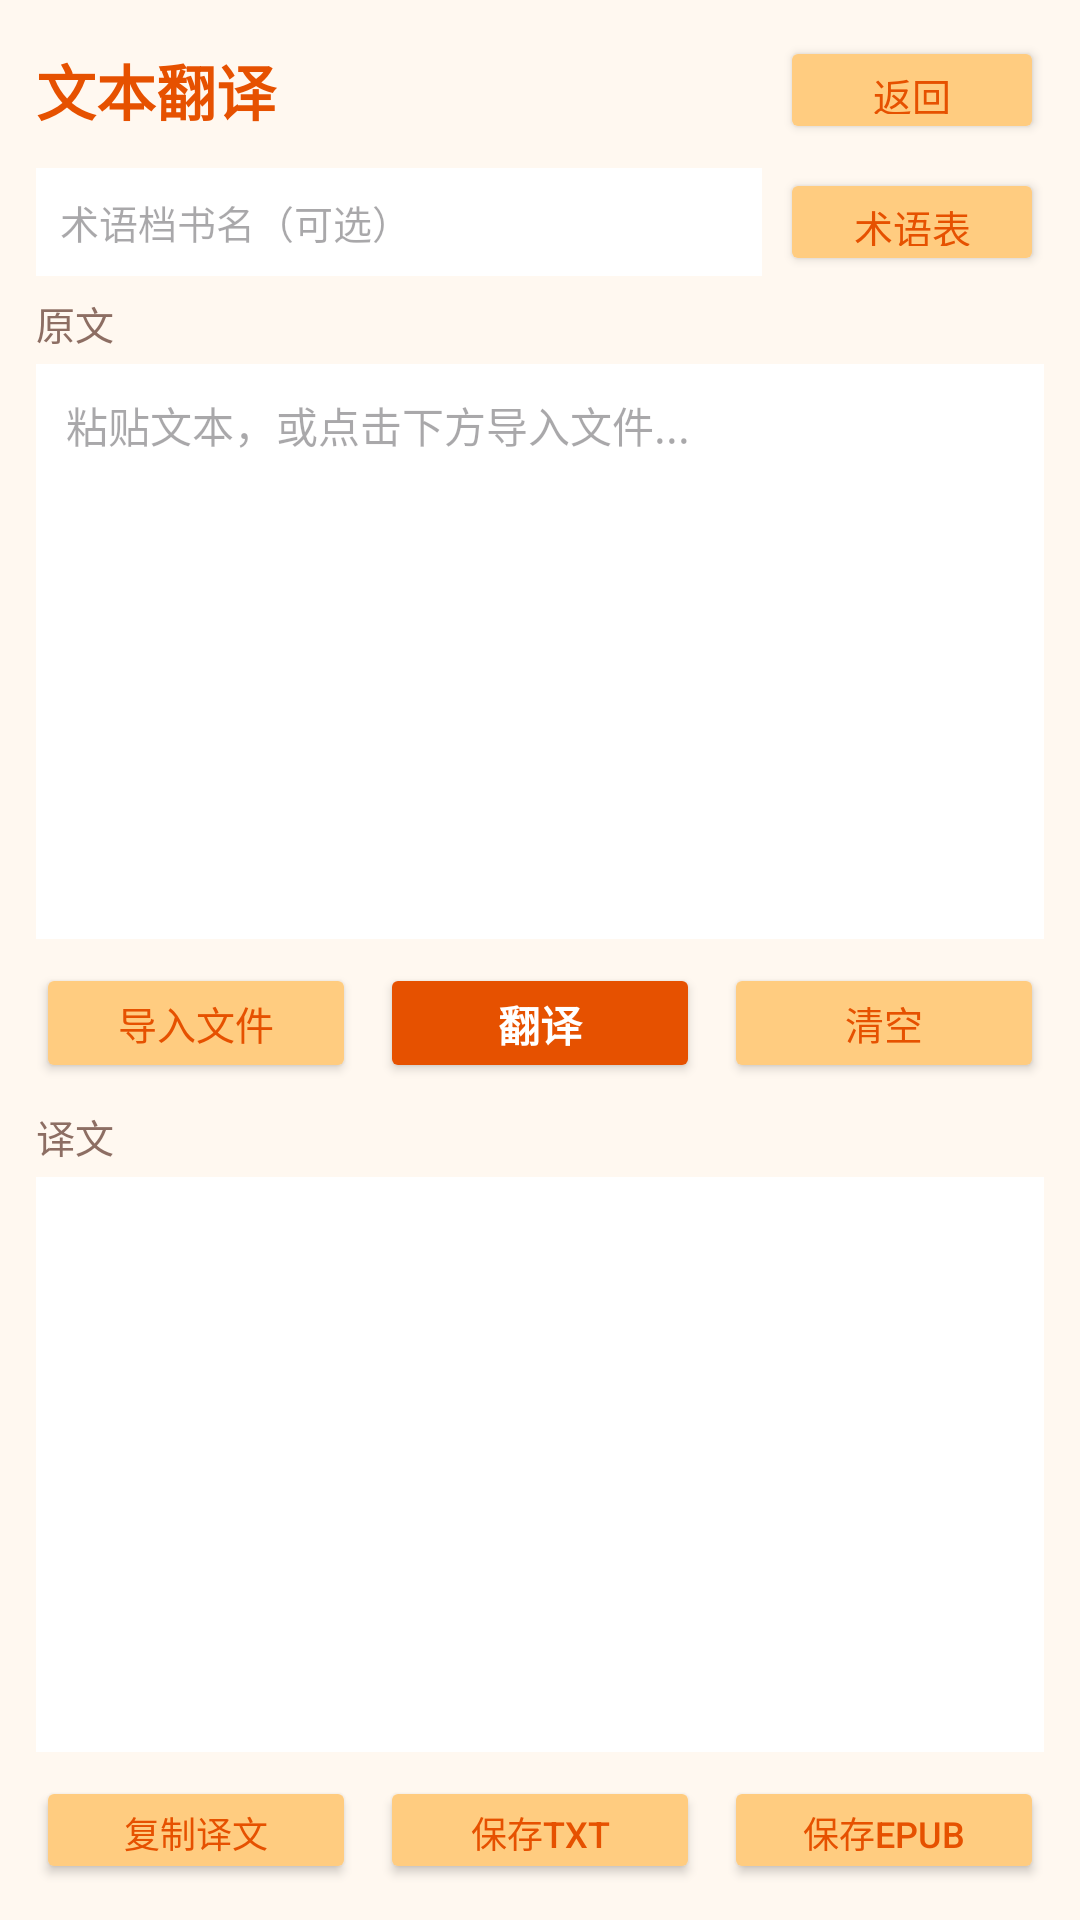

Android layout source for this screen:
<!-- AndroidManifest.xml: application theme Theme.MiaoHelper -->
<!-- res/layout/activity_text_translator.xml -->
<?xml version="1.0" encoding="utf-8"?>
<LinearLayout xmlns:android="http://schemas.android.com/apk/res/android"
    android:layout_width="match_parent"
    android:layout_height="match_parent"
    android:orientation="vertical"
    android:background="#FFF8F0"
    android:padding="12dp">

    <LinearLayout
        android:layout_width="match_parent"
        android:layout_height="wrap_content"
        android:orientation="horizontal"
        android:gravity="center_vertical"
        android:layout_marginBottom="8dp">

        <TextView
            android:layout_width="0dp"
            android:layout_height="wrap_content"
            android:layout_weight="1"
            android:text="@string/title_text_translator"
            android:textSize="20sp"
            android:textStyle="bold"
            android:textColor="#E65100" />

        <Button
            android:id="@+id/btnBack"
            android:layout_width="wrap_content"
            android:layout_height="36dp"
            android:text="@string/ui_trans_back"
            android:textSize="13sp"
            android:backgroundTint="#FFCC80"
            android:textColor="#E65100" />
    </LinearLayout>

    
    <LinearLayout
        android:layout_width="match_parent"
        android:layout_height="wrap_content"
        android:orientation="horizontal"
        android:gravity="center_vertical"
        android:layout_marginBottom="6dp">

        <EditText
            android:id="@+id/etBookName"
            android:layout_width="0dp"
            android:layout_height="36dp"
            android:layout_weight="1"
            android:hint="@string/ui_trans_book_hint"
            android:padding="8dp"
            android:textSize="13sp"
            android:background="#FFFFFF"
            android:singleLine="true"
            android:inputType="text" />

        <Button
            android:id="@+id/btnGlossary"
            android:layout_width="wrap_content"
            android:layout_height="36dp"
            android:text="@string/ui_trans_glossary"
            android:textSize="13sp"
            android:backgroundTint="#FFCC80"
            android:textColor="#E65100"
            android:layout_marginStart="6dp" />
    </LinearLayout>

    <TextView
        android:layout_width="match_parent"
        android:layout_height="wrap_content"
        android:text="@string/ui_trans_source"
        android:textSize="13sp"
        android:textColor="#8D6E63"
        android:layout_marginBottom="4dp" />

    <EditText
        android:id="@+id/etInput"
        android:layout_width="match_parent"
        android:layout_height="0dp"
        android:layout_weight="1"
        android:hint="@string/ui_trans_source_hint"
        android:gravity="top|start"
        android:padding="10dp"
        android:textSize="14sp"
        android:background="#FFFFFF"
        android:inputType="textMultiLine|textNoSuggestions"
        android:minLines="4" />

    <LinearLayout
        android:layout_width="match_parent"
        android:layout_height="wrap_content"
        android:orientation="horizontal"
        android:gravity="center"
        android:layout_marginTop="8dp"
        android:layout_marginBottom="8dp">

        <Button
            android:id="@+id/btnImport"
            android:layout_width="0dp"
            android:layout_height="40dp"
            android:layout_weight="1"
            android:text="@string/ui_trans_import"
            android:textSize="13sp"
            android:backgroundTint="#FFCC80"
            android:textColor="#E65100"
            android:layout_marginEnd="4dp" />

        <Button
            android:id="@+id/btnTranslate"
            android:layout_width="0dp"
            android:layout_height="40dp"
            android:layout_weight="1"
            android:text="@string/ui_trans_translate"
            android:textSize="14sp"
            android:textStyle="bold"
            android:backgroundTint="#E65100"
            android:textColor="#FFFFFF"
            android:layout_marginStart="4dp"
            android:layout_marginEnd="4dp" />

        <Button
            android:id="@+id/btnClear"
            android:layout_width="0dp"
            android:layout_height="40dp"
            android:layout_weight="1"
            android:text="@string/ui_trans_clear"
            android:textSize="13sp"
            android:backgroundTint="#FFCC80"
            android:textColor="#E65100"
            android:layout_marginStart="4dp" />
    </LinearLayout>

    <ProgressBar
        android:id="@+id/progressBar"
        android:layout_width="match_parent"
        android:layout_height="wrap_content"
        android:visibility="gone"
        style="?android:attr/progressBarStyleHorizontal"
        android:max="100"
        android:progressTint="#E65100" />

    <TextView
        android:id="@+id/tvProgress"
        android:layout_width="match_parent"
        android:layout_height="wrap_content"
        android:text=""
        android:textSize="12sp"
        android:textColor="#8D6E63"
        android:gravity="center"
        android:visibility="gone"
        android:layout_marginBottom="4dp" />

    <TextView
        android:layout_width="match_parent"
        android:layout_height="wrap_content"
        android:text="@string/ui_trans_result"
        android:textSize="13sp"
        android:textColor="#8D6E63"
        android:layout_marginBottom="4dp" />

    <ScrollView
        android:layout_width="match_parent"
        android:layout_height="0dp"
        android:layout_weight="1"
        android:background="#FFFFFF"
        android:padding="10dp">

        <EditText
            android:id="@+id/tvOutput"
            android:layout_width="match_parent"
            android:layout_height="wrap_content"
            android:text=""
            android:textSize="14sp"
            android:textColor="#1A1A1A"
            android:lineSpacingExtra="4dp"
            android:gravity="top|start"
            android:inputType="textMultiLine|textNoSuggestions"
            android:background="@null" />
    </ScrollView>

    <LinearLayout
        android:layout_width="match_parent"
        android:layout_height="wrap_content"
        android:orientation="horizontal"
        android:gravity="center"
        android:layout_marginTop="8dp">

        <Button
            android:id="@+id/btnCopy"
            android:layout_width="0dp"
            android:layout_height="36dp"
            android:layout_weight="1"
            android:text="@string/ui_trans_copy"
            android:textSize="12sp"
            android:backgroundTint="#FFCC80"
            android:textColor="#E65100"
            android:layout_marginEnd="4dp" />

        <Button
            android:id="@+id/btnSave"
            android:layout_width="0dp"
            android:layout_height="36dp"
            android:layout_weight="1"
            android:text="@string/ui_trans_save_txt"
            android:textSize="12sp"
            android:backgroundTint="#FFCC80"
            android:textColor="#E65100"
            android:layout_marginStart="4dp"
            android:layout_marginEnd="4dp" />

        <Button
            android:id="@+id/btnSaveEpub"
            android:layout_width="0dp"
            android:layout_height="36dp"
            android:layout_weight="1"
            android:text="@string/ui_trans_save_epub"
            android:textSize="12sp"
            android:backgroundTint="#FFCC80"
            android:textColor="#E65100"
            android:layout_marginStart="4dp" />
    </LinearLayout>

</LinearLayout>
<!-- resources referenced by this layout -->
<resources>
  <string name="title_text_translator">文本翻译</string>
  <string name="ui_trans_back">返回</string>
  <string name="ui_trans_book_hint">术语档书名（可选）</string>
  <string name="ui_trans_clear">清空</string>
  <string name="ui_trans_copy">复制译文</string>
  <string name="ui_trans_glossary">术语表</string>
  <string name="ui_trans_import">导入文件</string>
  <string name="ui_trans_result">译文</string>
  <string name="ui_trans_save_epub">保存EPUB</string>
  <string name="ui_trans_save_txt">保存TXT</string>
  <string name="ui_trans_source">原文</string>
  <string name="ui_trans_source_hint">粘贴文本，或点击下方导入文件...</string>
  <string name="ui_trans_translate">翻译</string>
  <style name="Theme.MiaoHelper" parent="Theme.Material3.DayNight.NoActionBar">
          <item name="colorPrimary">@color/md_primary</item>
          <item name="colorOnPrimary">@color/md_on_primary</item>
          <item name="colorPrimaryContainer">@color/md_primary_container</item>
          <item name="colorOnPrimaryContainer">@color/md_on_primary_container</item>
          <item name="colorSecondary">@color/md_secondary</item>
          <item name="colorOnSecondary">@color/md_on_secondary</item>
          <item name="colorSecondaryContainer">@color/md_secondary_container</item>
          <item name="colorOnSecondaryContainer">@color/md_on_secondary_container</item>
          <item name="colorTertiary">@color/md_tertiary</item>
          <item name="colorOnTertiary">@color/md_on_tertiary</item>
          <item name="colorTertiaryContainer">@color/md_tertiary_container</item>
          <item name="colorOnTertiaryContainer">@color/md_on_tertiary_container</item>
          <item name="android:colorBackground">@color/md_background</item>
          <item name="colorOnBackground">@color/md_on_background</item>
          <item name="colorSurface">@color/md_surface</item>
          <item name="colorOnSurface">@color/md_on_surface</item>
          <item name="colorSurfaceVariant">@color/md_surface_variant</item>
          <item name="colorOnSurfaceVariant">@color/md_on_surface_variant</item>
          <item name="colorOutline">@color/md_outline</item>
          <item name="colorError">@color/md_error</item>
          <item name="colorOnError">@color/md_on_error</item>
          <item name="colorErrorContainer">@color/md_error_container</item>
          <item name="colorOnErrorContainer">@color/md_on_error_container</item>
      </style>
  <color name="md_primary">#E65100</color>
  <color name="md_on_primary">#FFFFFF</color>
  <color name="md_primary_container">#FFDDB8</color>
  <color name="md_on_primary_container">#3A1500</color>
  <color name="md_secondary">#B85C00</color>
  <color name="md_on_secondary">#FFFFFF</color>
  <color name="md_secondary_container">#FFDEC0</color>
  <color name="md_on_secondary_container">#3A1D00</color>
  <color name="md_tertiary">#A86500</color>
  <color name="md_on_tertiary">#FFFFFF</color>
  <color name="md_tertiary_container">#FFE0A8</color>
  <color name="md_on_tertiary_container">#332000</color>
  <color name="md_background">#FFF8F2</color>
  <color name="md_on_background">#241A12</color>
  <color name="md_surface">#FFF8F2</color>
  <color name="md_on_surface">#241A12</color>
  <color name="md_surface_variant">#F5DED0</color>
  <color name="md_on_surface_variant">#53443A</color>
  <color name="md_outline">#85736A</color>
  <color name="md_error">#BA1A1A</color>
  <color name="md_on_error">#FFFFFF</color>
  <color name="md_error_container">#FFDAD6</color>
  <color name="md_on_error_container">#410002</color>
</resources>
